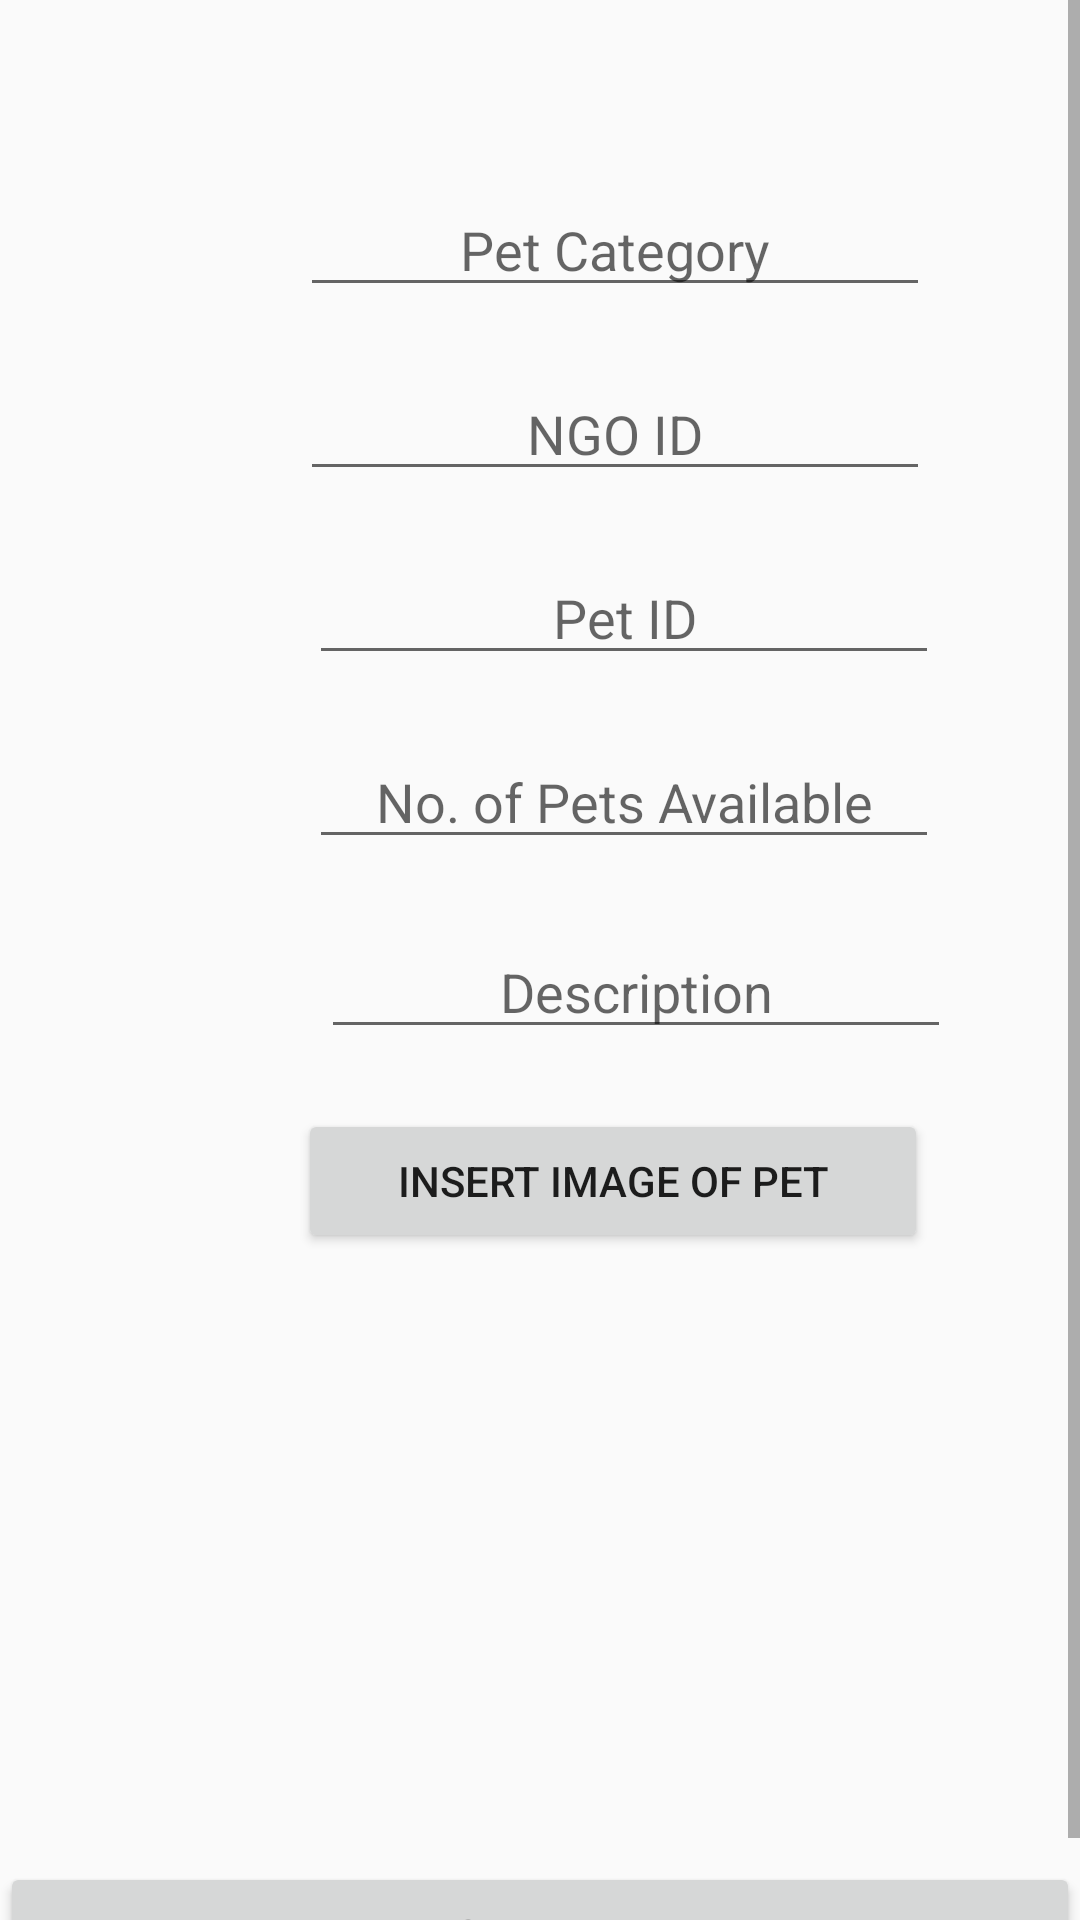

This screen was rendered from an Android layout file. Write that file and the resources it references.
<!-- AndroidManifest.xml: application theme AppTheme -->
<!-- res/layout/activity_admin_insert_food.xml -->
<?xml version="1.0" encoding="utf-8"?>
<ScrollView xmlns:android="http://schemas.android.com/apk/res/android"
    xmlns:app="http://schemas.android.com/apk/res-auto"
    xmlns:tools="http://schemas.android.com/tools"
    android:layout_width="match_parent"
    android:layout_height="match_parent"
android:scrollbars="vertical"
    tools:context="com.exp.android_user.canteenautomation.AdminInsertFood">

    <RelativeLayout
        android:layout_width="match_parent"
        android:layout_height="wrap_content">

        <EditText
            android:id="@+id/pet_category"
            android:layout_width="210dp"
            android:layout_height="wrap_content"
            android:layout_alignParentStart="true"
            android:layout_alignParentTop="true"
            android:layout_marginStart="100dp"
            android:layout_marginTop="61dp"
            android:gravity="center"
            android:hint="Pet Category"
            android:inputType="text" />

        <EditText
            android:id="@+id/etid_categoryId"
            android:layout_width="210dp"
            android:layout_height="wrap_content"
            android:layout_below="@+id/pet_category"
            android:layout_alignStart="@+id/pet_category"
            android:layout_marginStart="0dp"
            android:layout_marginTop="20dp"
            android:gravity="center"
            android:hint="NGO ID"
            android:inputType="number" />

        <EditText
            android:id="@+id/pet_id"
            android:layout_width="210dp"
            android:layout_height="wrap_content"
            android:layout_below="@+id/etid_categoryId"
            android:layout_alignStart="@+id/etid_categoryId"
            android:layout_marginStart="3dp"
            android:layout_marginTop="20dp"
            android:gravity="center"
            android:hint="Pet ID"
            android:inputType="number" />

        <EditText
            android:id="@+id/no_of_pets_available"
            android:layout_width="210dp"
            android:layout_height="wrap_content"
            android:layout_below="@+id/pet_id"
            android:layout_alignStart="@+id/pet_id"
            android:layout_marginStart="0dp"
            android:layout_marginTop="20dp"
            android:gravity="center"
            android:hint="No. of Pets Available"
            android:inputType="number" />

        <EditText
            android:id="@+id/etid_desc"
            android:layout_width="210dp"
            android:layout_height="wrap_content"
            android:layout_below="@+id/no_of_pets_available"
            android:layout_alignStart="@+id/no_of_pets_available"
            android:layout_marginStart="4dp"
            android:layout_marginTop="22dp"
            android:gravity="center"
            android:hint="Description"
            android:inputType="text" />

        <Button
            android:id="@+id/pet_image_button"
            android:layout_width="210dp"
            android:layout_height="wrap_content"
            android:layout_below="@+id/etid_desc"
            android:layout_alignStart="@+id/etid_desc"
            android:layout_marginStart="-8dp"
            android:layout_marginTop="20dp"
            android:text="Insert Image of Pet" />

        <Button
            android:id="@+id/insert_data_button"
            android:layout_width="match_parent"
            android:layout_height="wrap_content"
            android:layout_below="@+id/imageView"
            android:layout_alignParentStart="true"
            android:layout_marginStart="0dp"
            android:layout_marginTop="92dp"
            android:text="Insert data" />

        <ImageView
            android:id="@+id/imageView"
            android:layout_width="wrap_content"
            android:layout_height="wrap_content"
            android:layout_alignParentEnd="true"
            android:layout_alignParentBottom="true"
            android:layout_marginEnd="189dp"
            android:layout_marginBottom="111dp"
            android:layout_below="@+id/pet_image_button"/>

    </RelativeLayout>
</ScrollView>
<!-- resources referenced by this layout -->
<resources>
  <style name="AppTheme" parent="Theme.AppCompat.Light.DarkActionBar">
          
          <item name="colorPrimary">@color/colorPrimary</item>
          <item name="colorPrimaryDark">@color/colorPrimaryDark</item>
          <item name="colorAccent">@color/colorAccent</item>
      </style>
  <color name="colorPrimary">#3F51B5</color>
  <color name="colorPrimaryDark">#303F9F</color>
  <color name="colorAccent">#FF4081</color>
</resources>
